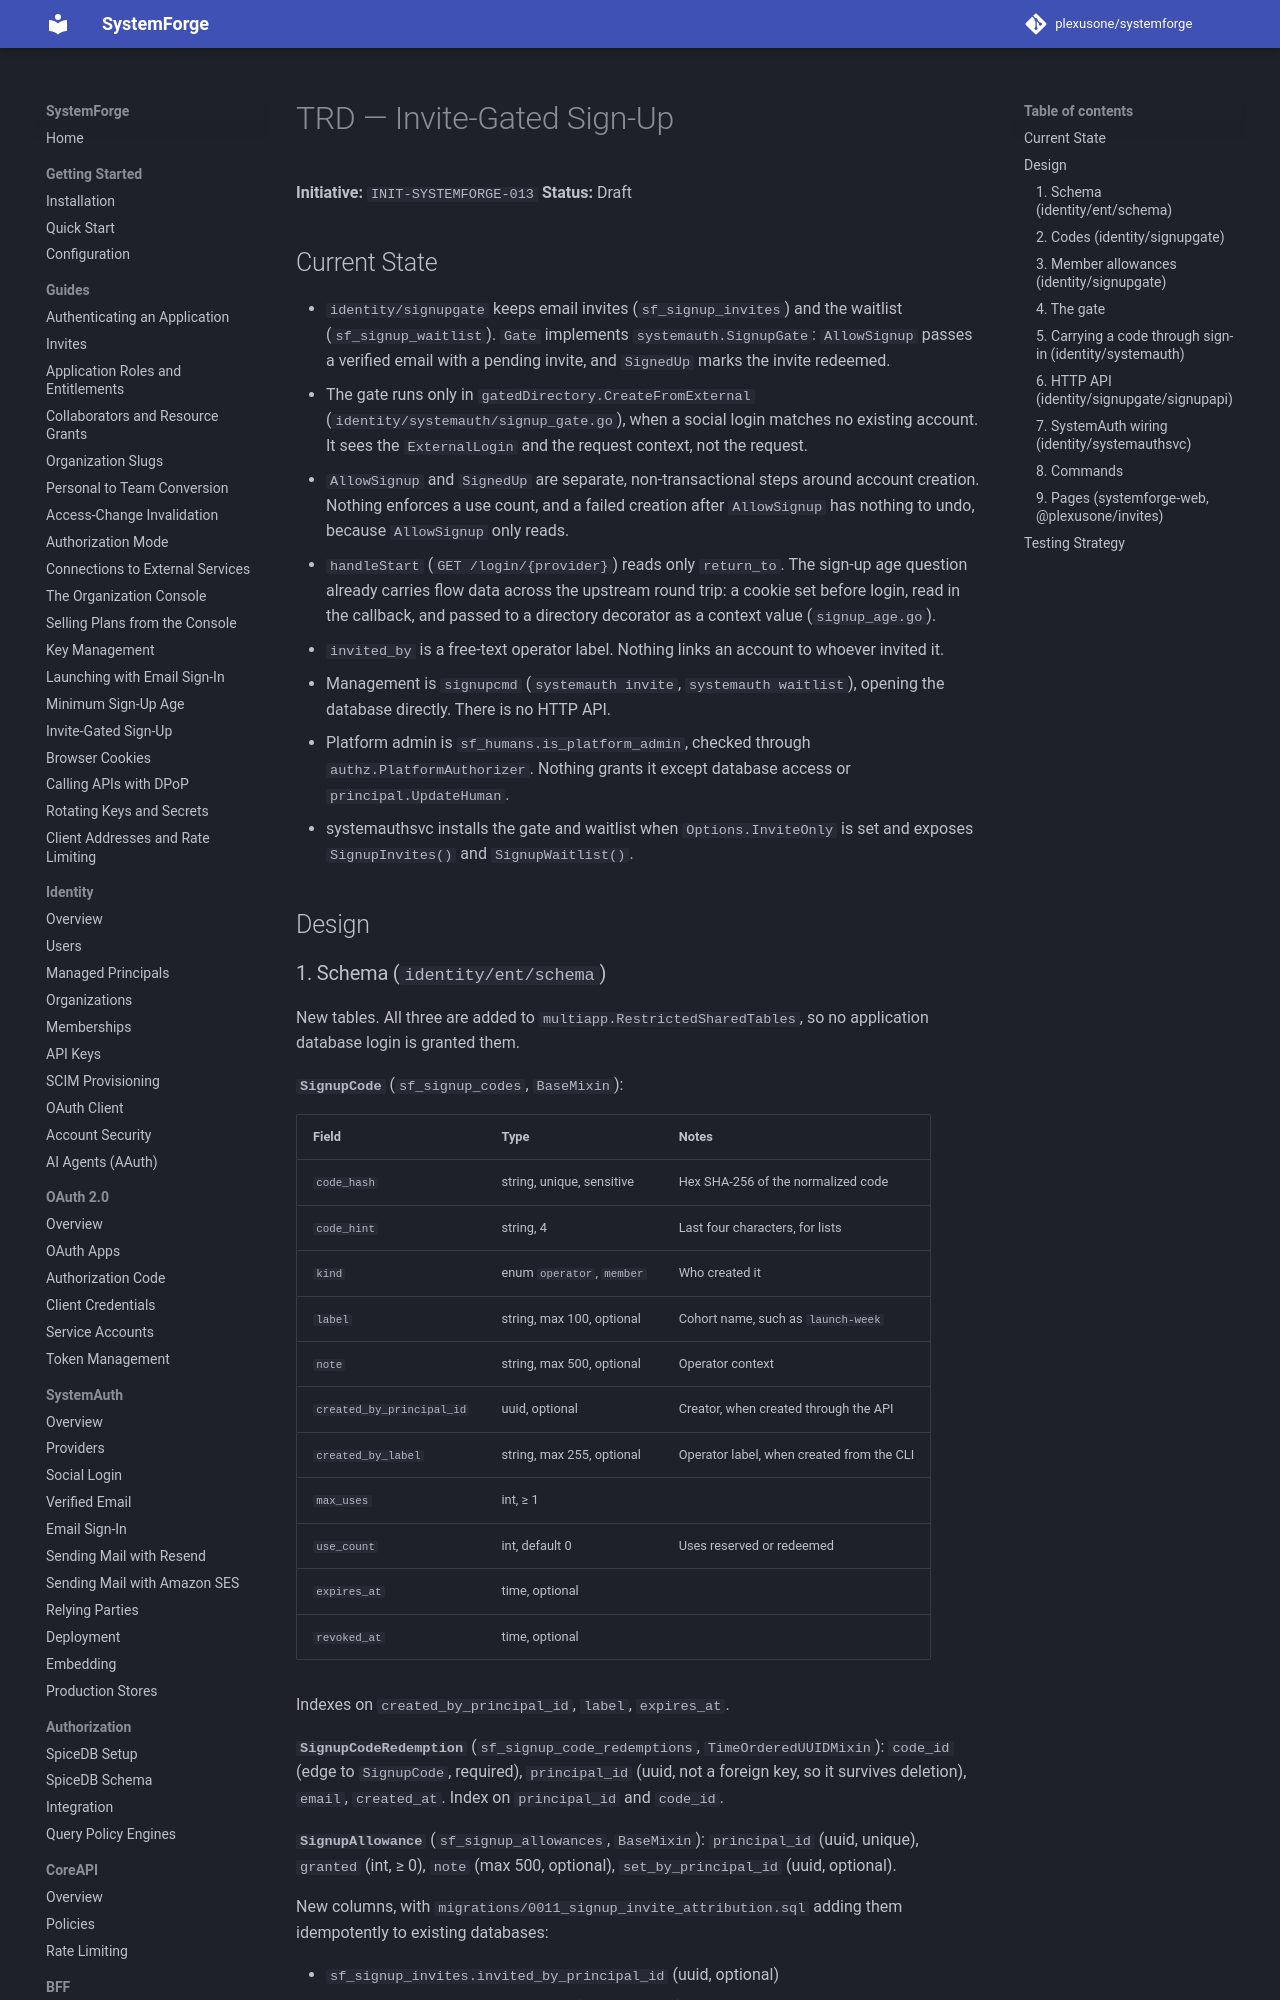

repository: plexusone/systemforge · page: specs/initiatives/INIT-SYSTEMFORGE-013/TRD/index.html · generator: mkdocs

# TRD — Invite-Gated Sign-Up

**Initiative:** `INIT-SYSTEMFORGE-013`
**Status:** Draft

## Current State

- `identity/signupgate` keeps email invites (`sf_signup_invites`) and the
  waitlist (`sf_signup_waitlist`). `Gate` implements `systemauth.SignupGate`:
  `AllowSignup` passes a verified email with a pending invite, and `SignedUp`
  marks the invite redeemed.
- The gate runs only in `gatedDirectory.CreateFromExternal`
  (`identity/systemauth/signup_gate.go`), when a social login matches no
  existing account. It sees the `ExternalLogin` and the request context, not
  the request.
- `AllowSignup` and `SignedUp` are separate, non-transactional steps around
  account creation. Nothing enforces a use count, and a failed creation after
  `AllowSignup` has nothing to undo, because `AllowSignup` only reads.
- `handleStart` (`GET /login/{provider}`) reads only `return_to`. The sign-up
  age question already carries flow data across the upstream round trip: a
  cookie set before login, read in the callback, and passed to a directory
  decorator as a context value (`signup_age.go`).
- `invited_by` is a free-text operator label. Nothing links an account to
  whoever invited it.
- Management is `signupcmd` (`systemauth invite`, `systemauth waitlist`),
  opening the database directly. There is no HTTP API.
- Platform admin is `sf_humans.is_platform_admin`, checked through
  `authz.PlatformAuthorizer`. Nothing grants it except database access or
  `principal.UpdateHuman`.
- systemauthsvc installs the gate and waitlist when `Options.InviteOnly` is
  set and exposes `SignupInvites()` and `SignupWaitlist()`.

## Design

### 1. Schema (`identity/ent/schema`)

New tables. All three are added to `multiapp.RestrictedSharedTables`, so no
application database login is granted them.

**`SignupCode`** (`sf_signup_codes`, `BaseMixin`):

| Field | Type | Notes |
| --- | --- | --- |
| `code_hash` | string, unique, sensitive | Hex SHA-256 of the normalized code |
| `code_hint` | string, 4 | Last four characters, for lists |
| `kind` | enum `operator`, `member` | Who created it |
| `label` | string, max 100, optional | Cohort name, such as `launch-week` |
| `note` | string, max 500, optional | Operator context |
| `created_by_principal_id` | uuid, optional | Creator, when created through the API |
| `created_by_label` | string, max 255, optional | Operator label, when created from the CLI |
| `max_uses` | int, ≥ 1 | |
| `use_count` | int, default 0 | Uses reserved or redeemed |
| `expires_at` | time, optional | |
| `revoked_at` | time, optional | |

Indexes on `created_by_principal_id`, `label`, `expires_at`.

**`SignupCodeRedemption`** (`sf_signup_code_redemptions`,
`TimeOrderedUUIDMixin`): `code_id` (edge to `SignupCode`, required),
`principal_id` (uuid, not a foreign key, so it survives deletion), `email`,
`created_at`. Index on `principal_id` and `code_id`.

**`SignupAllowance`** (`sf_signup_allowances`, `BaseMixin`): `principal_id`
(uuid, unique), `granted` (int, ≥ 0), `note` (max 500, optional),
`set_by_principal_id` (uuid, optional).

New columns, with `migrations/0011_signup_invite_attribution.sql` adding them
idempotently to existing databases:

- `sf_signup_invites.invited_by_principal_id` (uuid, optional)
- `sf_signup_waitlist.invited_at` (time, optional)
